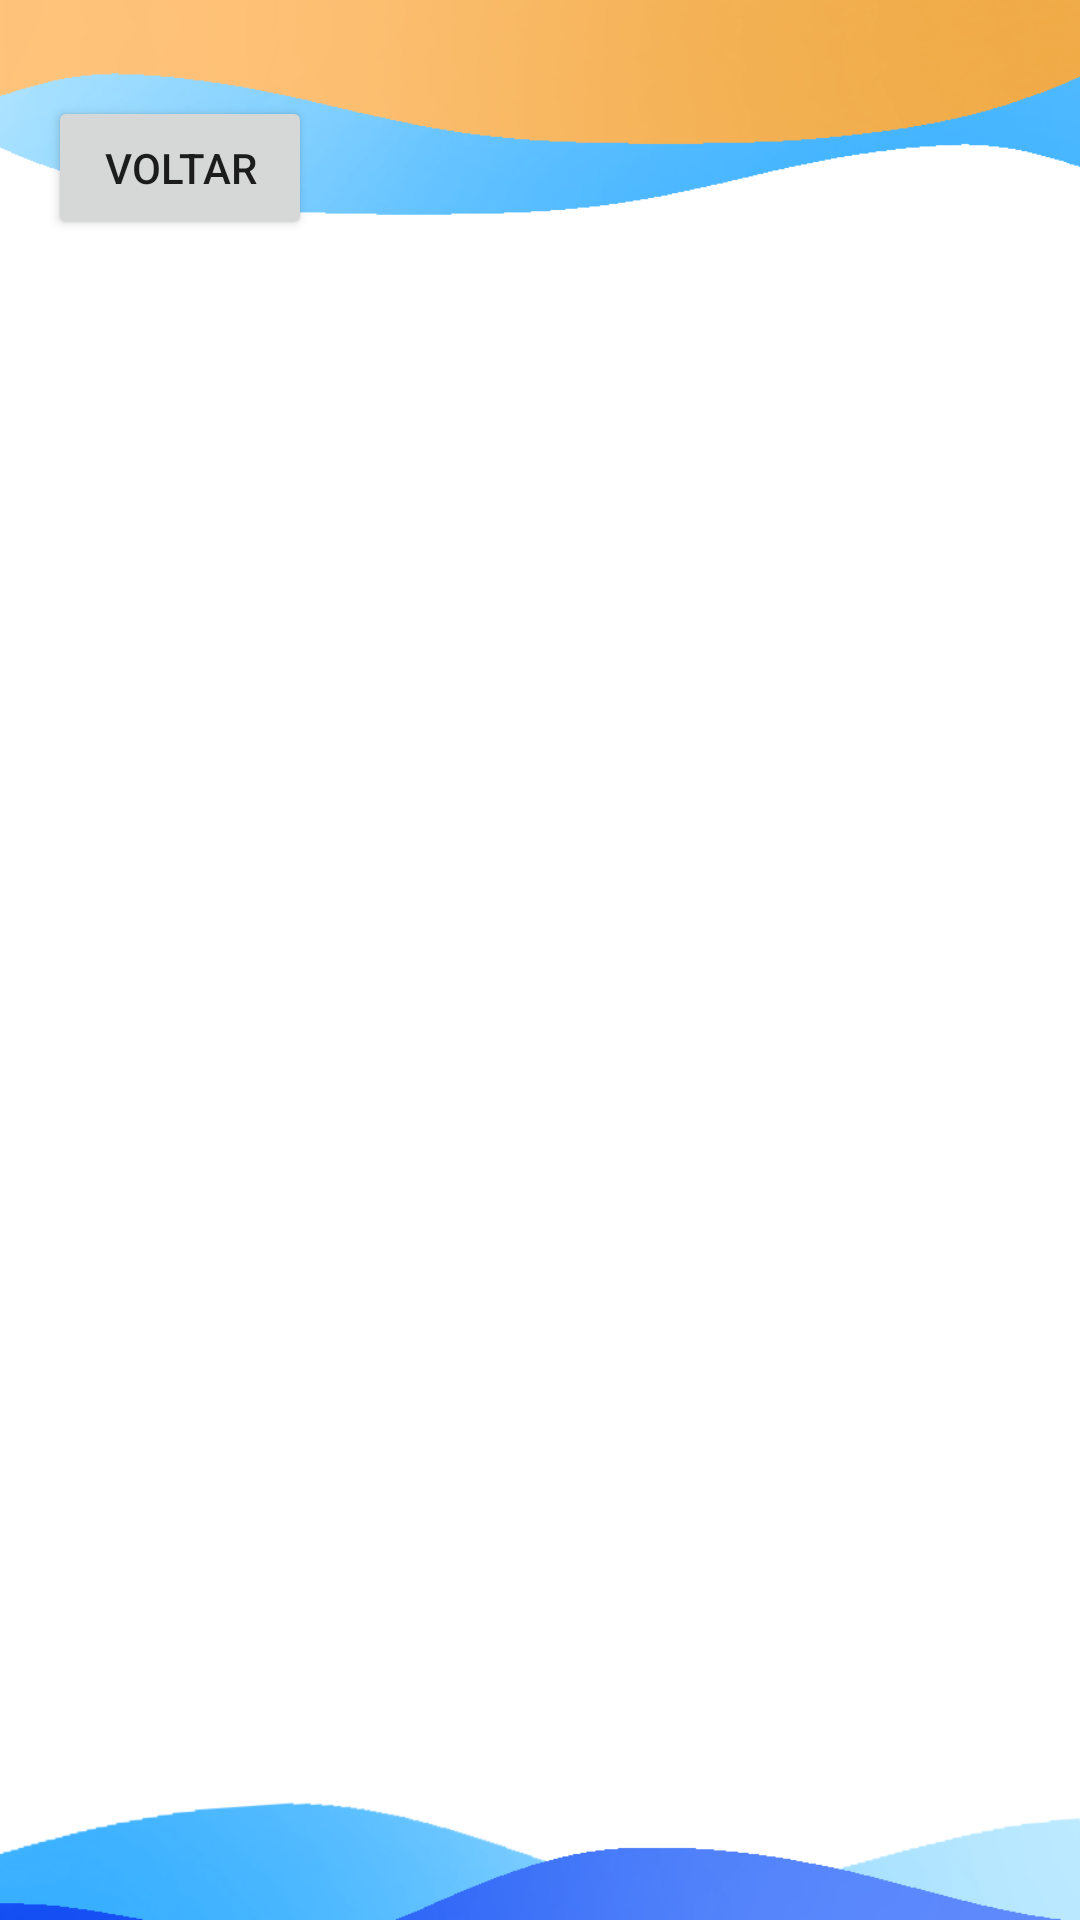

Produce the Android XML layout that renders to this screen, including the resource entries it uses.
<!-- AndroidManifest.xml: application theme Theme.PetSittersApp -->
<!-- res/layout/activity_pet_sitters.xml -->
<androidx.constraintlayout.widget.ConstraintLayout
    xmlns:android="http://schemas.android.com/apk/res/android"
    xmlns:app="http://schemas.android.com/apk/res-auto"
    android:layout_width="match_parent"
    android:layout_height="match_parent"
    android:padding="16dp"
    android:background="@drawable/fundo3">

    <Button
        android:id="@+id/btnBack"
        android:layout_width="wrap_content"
        android:layout_height="wrap_content"
        android:text="Voltar"
        app:layout_constraintTop_toTopOf="parent"
        app:layout_constraintStart_toStartOf="parent"
        android:layout_marginTop="16dp" />

    <androidx.recyclerview.widget.RecyclerView
        android:id="@+id/rvPetSitters"
        android:layout_width="match_parent"
        android:layout_height="0dp"
        app:layout_constraintTop_toBottomOf="@id/btnBack"
        app:layout_constraintBottom_toBottomOf="parent"
        android:layout_marginTop="16dp"
        android:scrollbars="vertical" />

</androidx.constraintlayout.widget.ConstraintLayout>
<!-- resources referenced by this layout -->
<resources>
  <!-- drawable fundo3: png bitmap (drawable, 101132 bytes) -->
  <style name="Theme.PetSittersApp" parent="Theme.MaterialComponents.DayNight.NoActionBar">
          
          <item name="colorPrimary">@color/purple_500</item>
          <item name="colorPrimaryVariant">@color/purple_700</item>
          <item name="colorOnPrimary">@color/white</item>
          
          <item name="colorSecondary">@color/teal_200</item>
          <item name="colorSecondaryVariant">@color/teal_700</item>
          <item name="colorOnSecondary">@color/black</item>
          
          <item name="android:statusBarColor">?attr/colorPrimaryVariant</item>
          
      </style>
  <!-- not gathered from this repository: default colours our renderer supplied (Android Studio template values) -->
  <color name="purple_500">#FF6200EE</color>
  <color name="purple_700">#FF3700B3</color>
  <color name="teal_200">#FF03DAC5</color>
  <color name="teal_700">#FF018786</color>
  <color name="black">#FF000000</color>
  <color name="white">#FFFFFFFF</color>
</resources>
